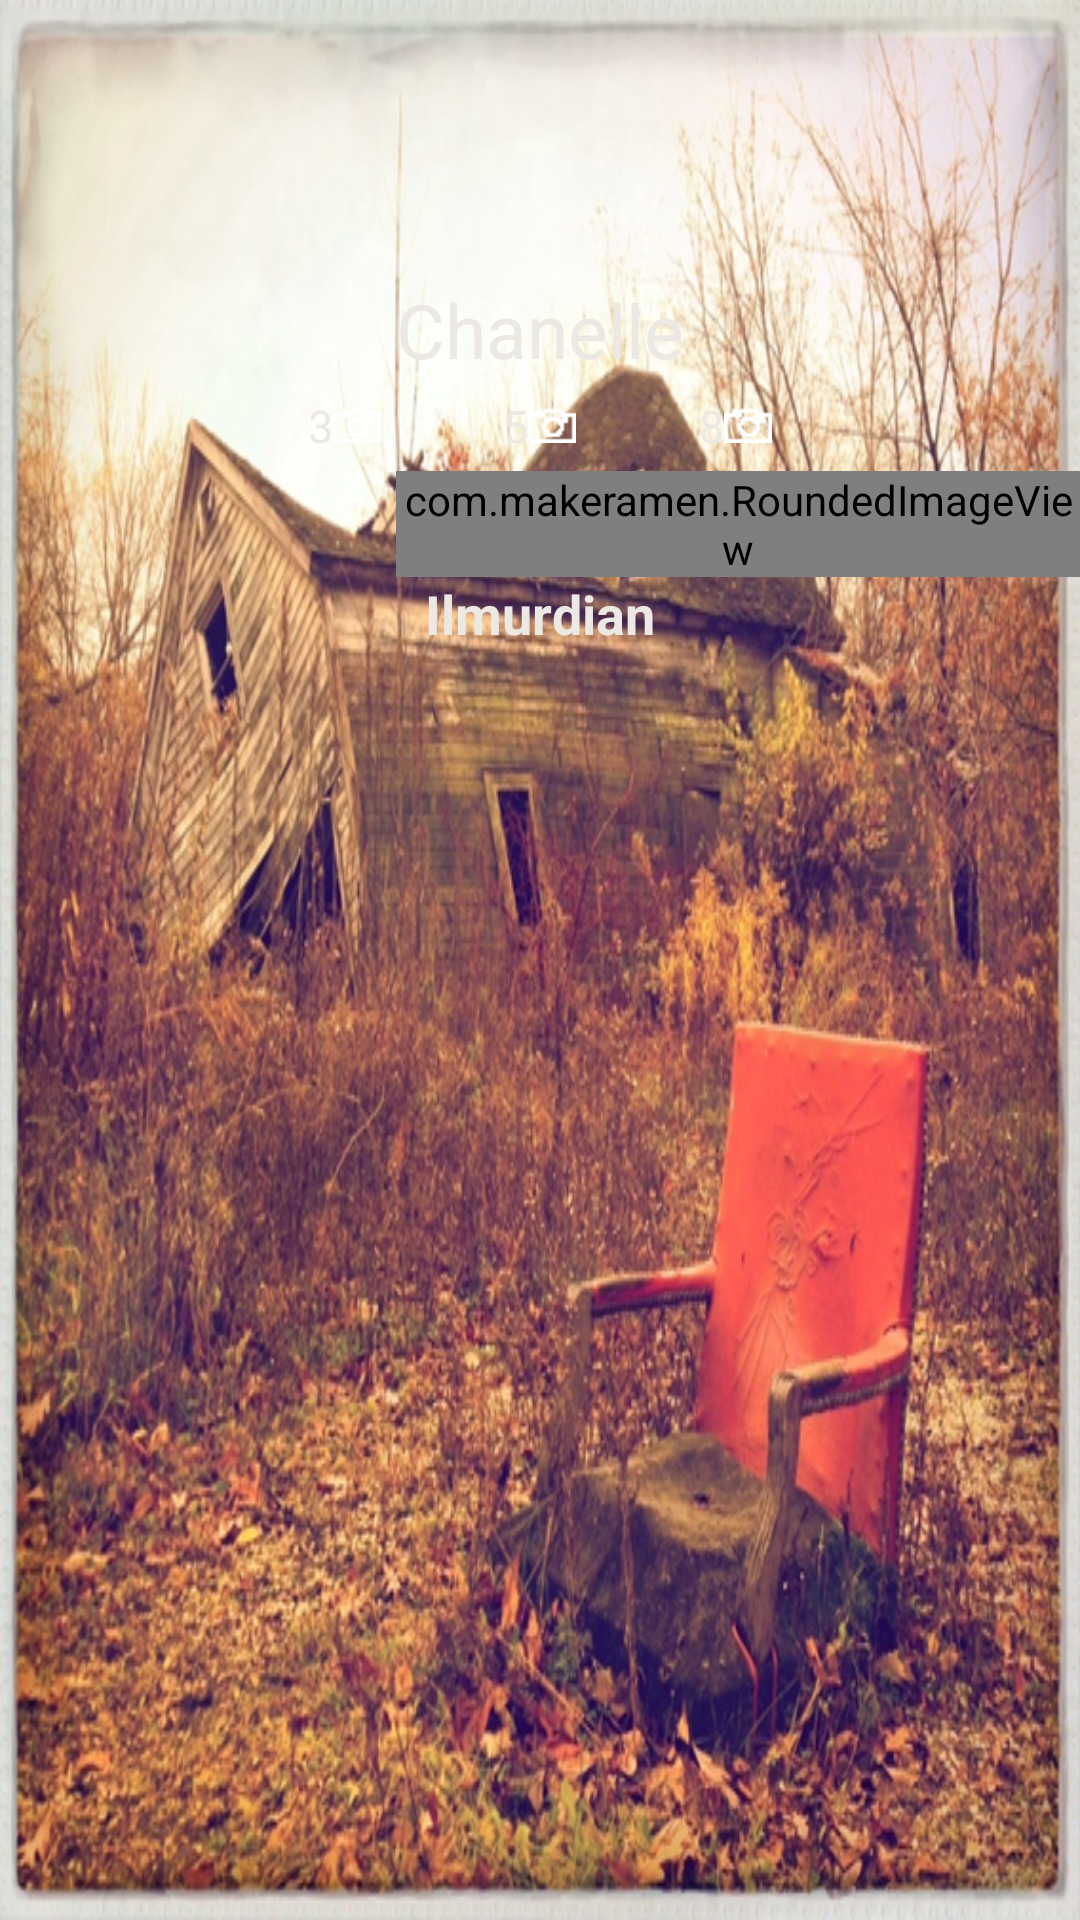

Layout XML and referenced resources for this Android screen:
<!-- AndroidManifest.xml: application theme AppTheme -->
<!-- res/layout/moment_list_row.xml -->
<?xml version="1.0" encoding="utf-8"?>
<RelativeLayout xmlns:android="http://schemas.android.com/apk/res/android"
    android:layout_width="match_parent"
    android:layout_height="wrap_content"
    android:background="@drawable/row_view_background">


    <TextView
        android:id="@+id/username_textview_list_row"
        android:layout_width="wrap_content"
        android:layout_height="wrap_content"
        android:layout_alignParentTop="true"
        android:layout_centerHorizontal="true"
        android:layout_marginTop="93dp"
        android:text="Chanelle"
        android:textColor="@color/list_row_text_color"
        android:textSize="25sp" />

    <TextView
        android:id="@+id/camera_textview_list_row"
        android:layout_width="wrap_content"
        android:layout_height="wrap_content"
        android:layout_below="@+id/username_textview_list_row"
        android:layout_toLeftOf="@+id/username_textview_list_row"
        android:drawableEnd="@drawable/camera_listrow"
        android:padding="5dp"
        android:text="3"
        android:textColor="@color/list_row_text_color"
        android:textSize="15sp" />

    <TextView
        android:id="@+id/video_textview_list_row"
        android:layout_width="wrap_content"
        android:layout_height="wrap_content"
        android:layout_below="@+id/username_textview_list_row"
        android:layout_centerHorizontal="true"
        android:drawableEnd="@drawable/camera_listrow"
        android:padding="5dp"
        android:text="5"
        android:textColor="@color/list_row_text_color"
        android:textSize="15sp" />

    <TextView
        android:id="@+id/audio_textview_list_row"
        android:layout_width="wrap_content"
        android:layout_height="wrap_content"
        android:layout_below="@+id/username_textview_list_row"
        android:layout_toRightOf="@+id/username_textview_list_row"
        android:drawableEnd="@drawable/camera_listrow"
        android:padding="5dp"
        android:text="8"
        android:textColor="@color/list_row_text_color"
        android:textSize="15sp" />

    <com.makeramen.RoundedImageView xmlns:android="http://schemas.android.com/apk/res/android"
        xmlns:app="http://schemas.android.com/apk/res-auto"
        android:id="@+id/profile_imageview"
        android:layout_width="wrap_content"
        android:layout_height="wrap_content"
        android:layout_below="@+id/camera_textview_list_row"
        android:layout_toRightOf="@+id/camera_textview_list_row"
        android:scaleType="centerCrop"
        android:src="@drawable/rowview_profile_img"
        app:border_color="#ffffff"
        app:border_width="1dip"
        app:corner_radius="30dip"
        app:mutate_background="true"
        app:oval="true" />

    <TextView
        android:layout_width="wrap_content"
        android:layout_height="wrap_content"
        android:text="Ilmurdian"
        android:textColor="@color/list_row_text_color"
        android:id="@+id/textView2"
        android:textSize="18sp"
        android:textStyle="bold"
        android:layout_below="@+id/profile_imageview"
        android:layout_centerHorizontal="true" />

</RelativeLayout>
<!-- resources referenced by this layout -->
<resources>
  <color name="list_row_text_color">#ece8e4</color>
  <!-- drawable camera_listrow: png bitmap (drawable-hdpi, 238 bytes) -->
  <!-- drawable row_view_background: png bitmap (drawable-hdpi, 658627 bytes) -->
  <!-- drawable rowview_profile_img: png bitmap (drawable-hdpi, 29006 bytes) -->
</resources>
